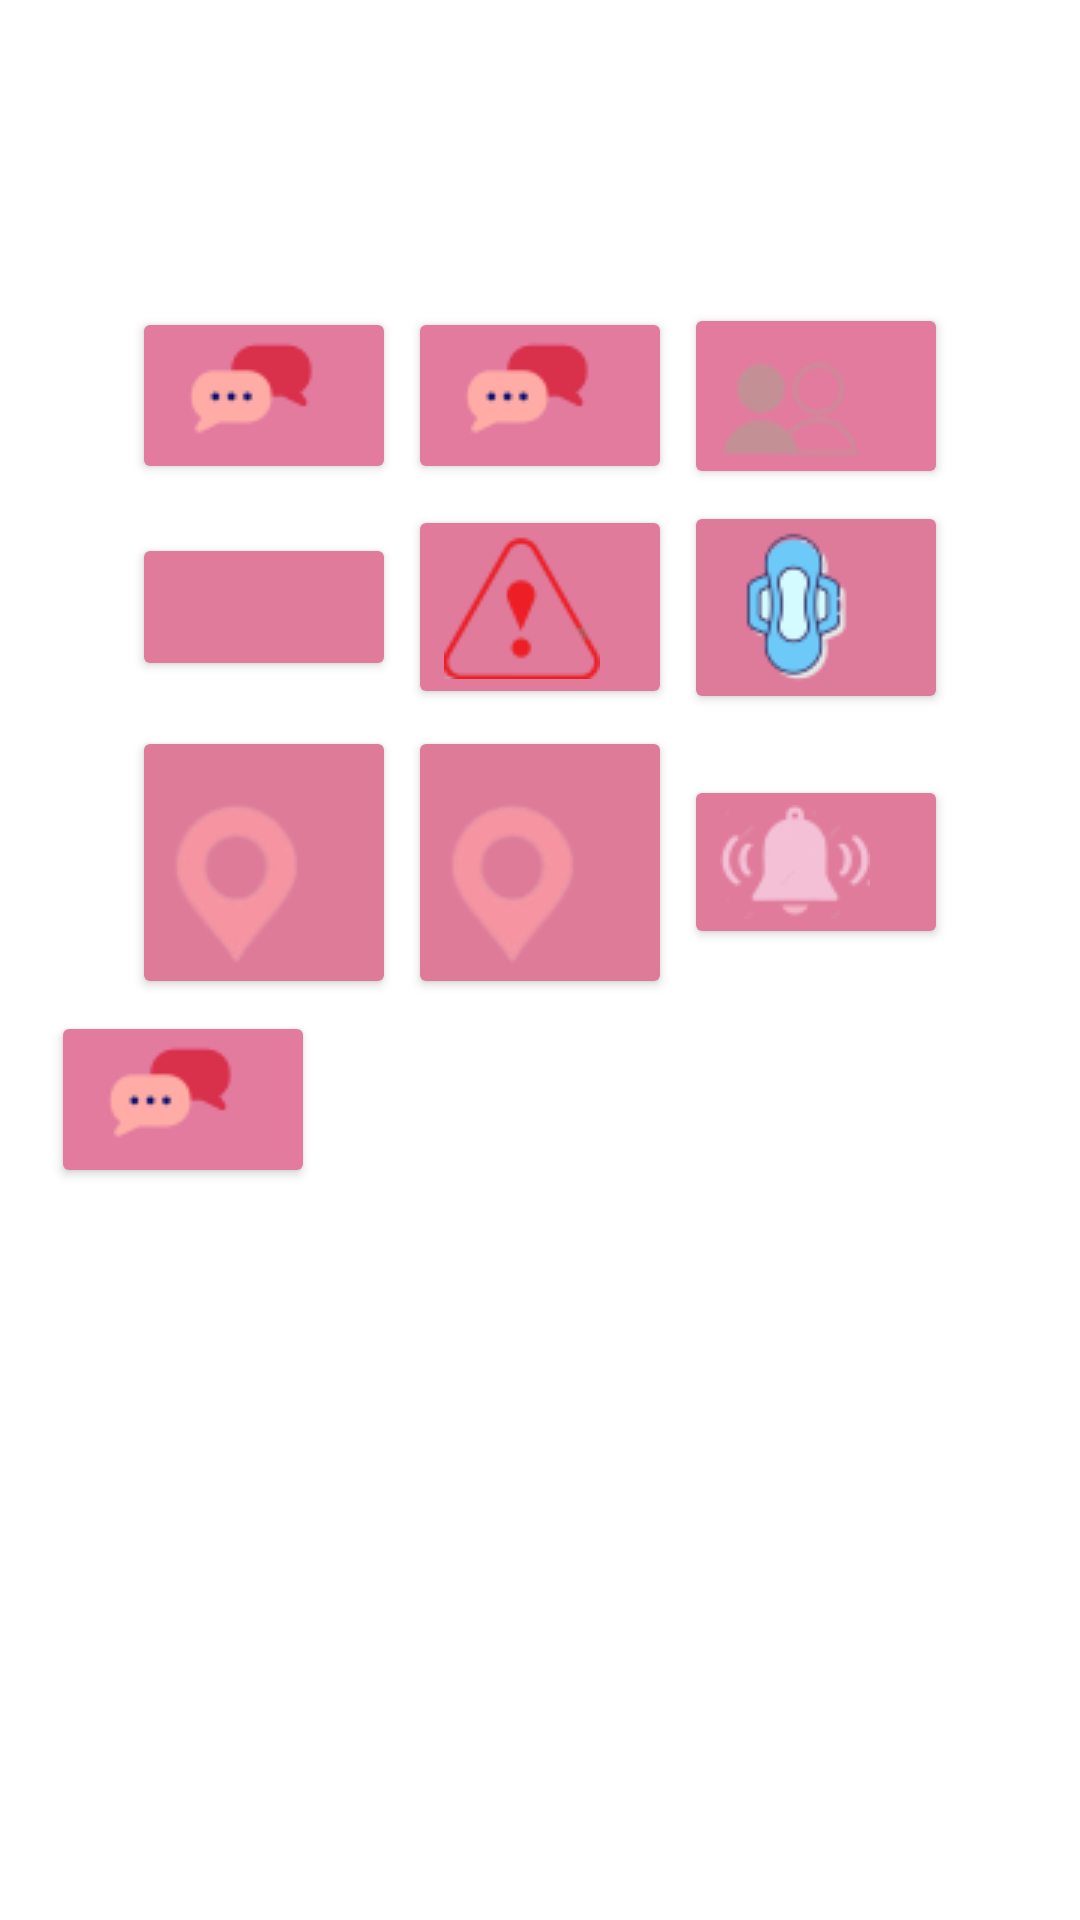

Android layout source for this screen:
<!-- AndroidManifest.xml: application theme Theme.HeroineDuFaso -->
<!-- res/layout/activity_admin_home_page.xml -->
<?xml version="1.0" encoding="utf-8"?>
<ScrollView xmlns:android="http://schemas.android.com/apk/res/android"
    xmlns:app="http://schemas.android.com/apk/res-auto"
    xmlns:tools="http://schemas.android.com/tools"
    android:layout_width="match_parent"
    android:layout_height="match_parent"
    tools:context=".AdminHomePage">

    <LinearLayout
        android:layout_width="match_parent"
        android:layout_height="wrap_content"
        android:layout_marginTop="90dp"
        android:orientation="vertical"
        android:padding="9dp">
        
        
        
        
        

        <LinearLayout
            android:layout_width="match_parent"
            android:layout_height="wrap_content"
            android:gravity="center"
            android:orientation="horizontal">

            <Button
                android:id="@+id/profile_adm_home_btn"
                android:layout_width="wrap_content"
                android:layout_height="wrap_content"
                android:layout_margin="2dp"
                android:backgroundTint="#E37B9E"
                android:drawableLeft="@drawable/icone_chat_page_utilisateur"
                android:textAppearance="@style/TextAppearance.AppCompat.Large"
                android:textColor="#FBFBFB"
                app:icon="@drawable/baseline_person_24"
                app:iconSize="75dp" />

            <Button
                android:id="@+id/chat_adm"
                android:layout_width="wrap_content"
                android:layout_height="wrap_content"
                android:layout_margin="2dp"
                android:backgroundTint="#E37B9E"
                android:drawableLeft="@drawable/icone_chat_page_utilisateur"
                android:textAppearance="@style/TextAppearance.AppCompat.Large"
                android:textColor="#FBFBFB"
                app:icon="@drawable/baseline_chat_24"
                app:iconSize="75dp" />

            <Button
                android:id="@+id/forum_adm"
                android:layout_width="wrap_content"
                android:layout_height="wrap_content"
                android:layout_margin="2dp"
                android:backgroundTint="#E27B9D"
                android:drawableLeft="@drawable/icone_forum_page_utlisateur"
                android:textAppearance="@style/TextAppearance.AppCompat.Large"
                app:icon="@drawable/noun_forum_1871927"
                app:iconSize="75dp" />


        </LinearLayout>

        <LinearLayout
            android:layout_width="match_parent"
            android:layout_height="wrap_content"
            android:gravity="center"
            android:orientation="horizontal">

            <Button
                android:id="@+id/consultation_adm"
                android:layout_width="wrap_content"
                android:layout_height="wrap_content"
                android:layout_margin="2dp"
                android:backgroundTint="#E17B9C"
                android:isScrollContainer="false"
                android:textAppearance="@style/TextAppearance.AppCompat.Large"
                app:icon="@drawable/noun_consultation_3813168"
                app:iconSize="75dp" />

            <Button
                android:id="@+id/publication_adm"
                android:layout_width="wrap_content"
                android:layout_height="wrap_content"
                android:layout_margin="2dp"
                android:backgroundTint="#E07B9B"
                android:drawableLeft="@drawable/icone_denoncer_page_utlisateur"
                android:textAppearance="@style/TextAppearance.AppCompat.Large"
                app:icon="@drawable/baseline_thumb_down_24"
                app:iconSize="75dp" />

            <Button
                android:id="@+id/menstruel_adm"
                android:layout_width="wrap_content"
                android:layout_height="wrap_content"
                android:layout_margin="2dp"
                android:backgroundTint="#DF7B9A"
                android:drawableLeft="@drawable/icone_menstruel_page_utlisatrice"
                android:textAppearance="@style/TextAppearance.AppCompat.Large"
                app:icon="@drawable/noun_calendar_4331175"
                app:iconSize="75dp" />


        </LinearLayout>

        <LinearLayout
            android:layout_width="match_parent"
            android:layout_height="wrap_content"
            android:gravity="center"
            android:orientation="horizontal">


            <Button
                android:id="@+id/user_list_adm"
                android:layout_width="wrap_content"
                android:layout_height="wrap_content"
                android:layout_margin="2dp"
                android:backgroundTint="#DE7B99"
                android:drawableLeft="@drawable/icone_carte_page_utlisateur"
                android:textAppearance="@style/TextAppearance.AppCompat.Large"
                app:icon="@drawable/noun_user_list_402528"
                app:iconSize="75dp" />

            <Button
                android:id="@+id/quiz_home_adm_activity"
                android:layout_width="wrap_content"
                android:layout_height="wrap_content"
                android:layout_margin="2dp"
                android:backgroundTint="#DE7B99"
                android:drawableLeft="@drawable/icone_carte_page_utlisateur"
                android:textAppearance="@style/TextAppearance.AppCompat.Large"
                app:icon="@drawable/noun_quiz_3"
                app:iconSize="75dp" />

            <Button
                android:id="@+id/notification_adm"
                android:layout_width="wrap_content"
                android:layout_height="wrap_content"
                android:layout_margin="2dp"
                android:backgroundTint="#E07B9B"
                android:drawableLeft="@drawable/icone_notification_page_utilisateur"
                android:textAppearance="@style/TextAppearance.AppCompat.Large"
                app:icon="@drawable/baseline_notifications_active_24"
                app:iconSize="75dp" />
        </LinearLayout>

        <Button
            android:id="@+id/sign_out_btn_adm"
            android:layout_width="wrap_content"
            android:layout_height="wrap_content"
            android:layout_marginLeft="8dp"
            android:layout_marginTop="2dp"
            android:backgroundTint="#E37B9E"
            android:drawableLeft="@drawable/icone_chat_page_utilisateur"
            android:textAppearance="@style/TextAppearance.AppCompat.Large"
            android:textColor="#FBFBFB"
            app:icon="@drawable/baseline_logout_24"
            app:iconSize="75dp" />


    </LinearLayout>
</ScrollView>
<!-- resources referenced by this layout -->
<resources>
  <!-- drawable icone_carte_page_utlisateur: png bitmap (drawable, 3127 bytes) -->
  <!-- drawable icone_chat_page_utilisateur: png bitmap (drawable, 1448 bytes) -->
  <!-- drawable icone_compte_noir_page_utilisateur: png bitmap (drawable, 27584 bytes) -->
  <!-- drawable icone_denoncer_page_utlisateur: png bitmap (drawable, 2501 bytes) -->
  <!-- drawable icone_forum_page_utlisateur: png bitmap (drawable, 2007 bytes) -->
  <!-- drawable icone_menstruel_page_utlisatrice: png bitmap (drawable, 2861 bytes) -->
  <!-- drawable icone_notification_page_utilisateur: png bitmap (drawable, 2285 bytes) -->
  <!-- drawable noun_calendar_4331175: vector/xml drawable (drawable, 2861 chars, omitted) -->
  <!-- drawable noun_consultation_3813168: vector/xml drawable (drawable, 4291 chars, omitted) -->
  <!-- drawable noun_forum_1871927: vector/xml drawable (drawable, 2944 chars, omitted) -->
  <!-- drawable noun_quiz_3: vector/xml drawable (drawable, 2470 chars, omitted) -->
  <!-- drawable noun_user_list_402528 (drawable) -->
  <vector xmlns:android="http://schemas.android.com/apk/res/android"
      android:width="700dp"
      android:height="700dp"
      android:viewportWidth="700"
      android:viewportHeight="700">
    <path
        android:fillColor="#FF000000"
        android:pathData="m532,46.67h-364c-14,0 -23.33,9.33 -23.33,23.33v420c0,14 9.33,23.33 23.33,23.33h361.67c14,0 23.33,-9.33 23.33,-23.33v-420c2.33,-14 -9.33,-23.33 -21,-23.33zM296.33,469h-93.33v-21c0,-14 11.67,-23.33 23.33,-23.33h11.67v-14c-9.33,-4.67 -14,-11.67 -14,-23.33 0,-14 11.67,-25.67 25.67,-25.67s25.67,11.67 25.67,25.67c0,9.33 -7,18.67 -14,23.33v14h11.67c14,0 23.33,11.67 23.33,23.33zM296.33,333.67h-93.33v-21c0,-14 11.67,-23.33 23.33,-23.33h11.67v-14c-9.33,-4.67 -14,-11.67 -14,-23.33 0,-14 11.67,-25.67 25.67,-25.67s25.67,11.67 25.67,25.67c0,9.33 -7,18.67 -14,23.33v14h11.67c14,0 23.33,11.67 23.33,23.33zM296.33,198.33h-93.33v-21c0,-14 11.67,-23.33 23.33,-23.33h11.67v-14c-7,-4.67 -11.67,-14 -11.67,-23.33 0,-14 11.67,-25.67 25.67,-25.67s23.33,11.67 23.33,25.67c0,9.33 -7,18.67 -14,23.33v14h11.67c14,0 23.33,11.67 23.33,23.33zM506.33,427h-154v-23.33h154zM506.33,291.67h-154v-23.33h154zM506.33,156.33h-154v-23.33h154z"/>
  </vector>
  <style name="Theme.HeroineDuFaso" parent="Theme.MaterialComponents.DayNight.DarkActionBar">
          
          <item name="colorPrimary">@color/pink_100</item>
          <item name="colorPrimaryVariant">@color/pink_300</item>
          <item name="colorOnPrimary">@color/white</item>
          
          <item name="colorSecondary">@color/teal_200</item>
          <item name="colorSecondaryVariant">@color/teal_700</item>
          <item name="colorOnSecondary">@color/black</item>
          
          <item name="android:statusBarColor">?attr/colorPrimaryVariant</item>
          
      </style>
  <color name="pink_100">#E37B9E</color>
  <color name="pink_300">#B5627E</color>
  <color name="white">#FFFFFFFF</color>
  <color name="teal_200">#FF03DAC5</color>
  <color name="teal_700">#FF018786</color>
  <color name="black">#FF000000</color>
</resources>
